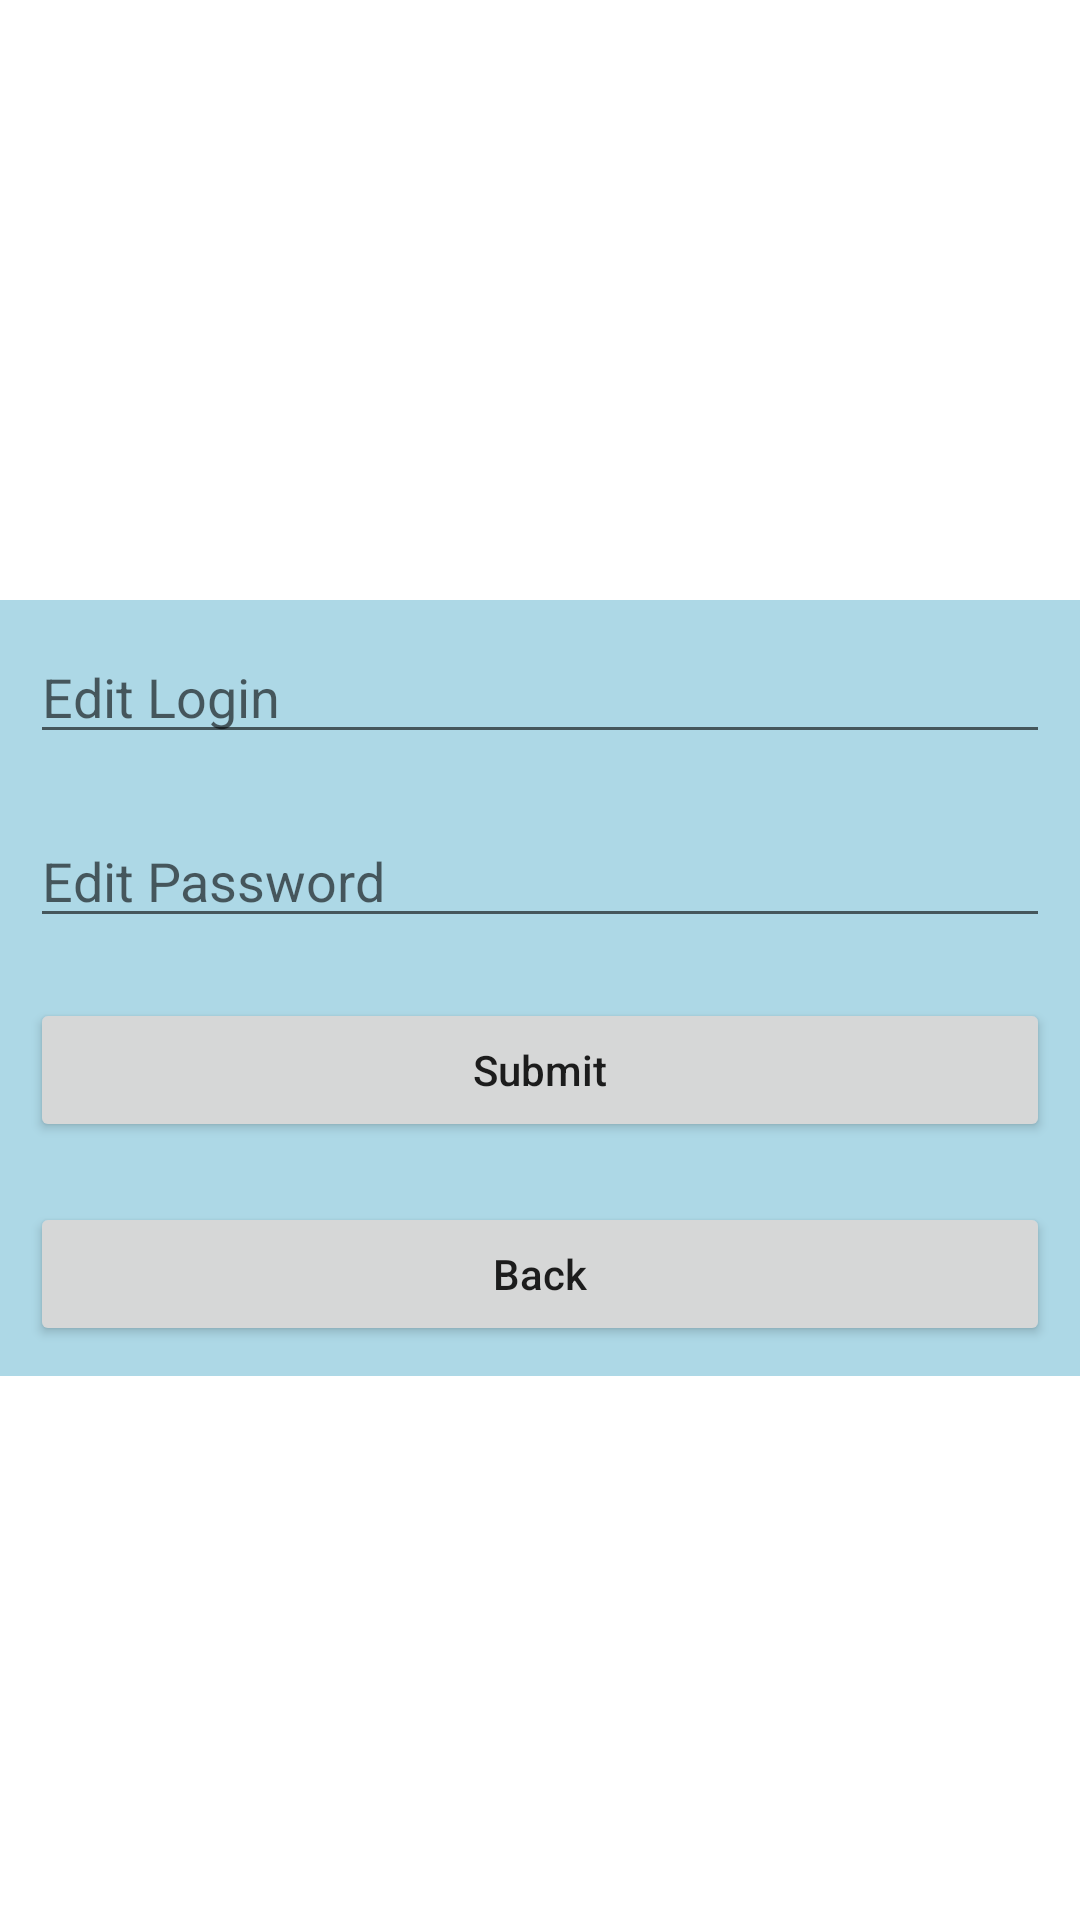

Layout XML and referenced resources for this Android screen:
<!-- AndroidManifest.xml: application theme Theme.LoginPanelWithDatabase -->
<!-- res/layout/activity_edit_user.xml -->
<?xml version="1.0" encoding="utf-8"?>
<LinearLayout xmlns:android="http://schemas.android.com/apk/res/android"
    xmlns:app="http://schemas.android.com/apk/res-auto"
    xmlns:tools="http://schemas.android.com/tools"
    android:layout_width="match_parent"
    android:layout_height="match_parent"
    android:orientation="vertical"
    tools:context=".EditUser">

    <LinearLayout
        android:layout_marginTop="200dp"
        android:background="#add8e6"
        android:layout_width="match_parent"
        android:layout_height="wrap_content"
        android:orientation="vertical">

        <EditText
            android:layout_marginTop="500dp"
            android:id="@+id/idLogin"
            android:layout_width="match_parent"
            android:layout_height="wrap_content"
            android:layout_margin="10dp"
            android:hint="Edit Login" />

        <EditText
            android:id="@+id/idAdmin"
            android:layout_width="match_parent"
            android:layout_height="wrap_content"
            android:layout_margin="10dp"
            android:hint="Edit Password" />

        <Button
            android:id="@+id/idSubmit"
            android:layout_width="match_parent"
            android:layout_height="wrap_content"
            android:layout_margin="10dp"
            android:text="Submit"
            android:textAllCaps="false" />
        <Button
            android:id="@+id/idBack"
            android:layout_width="match_parent"
            android:layout_height="wrap_content"
            android:layout_margin="10dp"
            android:text="Back"
            android:textAllCaps="false" />

    </LinearLayout>

</LinearLayout>
<!-- resources referenced by this layout -->
<resources>
  <style name="Theme.LoginPanelWithDatabase" parent="Theme.MaterialComponents.DayNight.DarkActionBar">
          
          <item name="colorPrimary">@color/purple_500</item>
          <item name="colorPrimaryVariant">@color/purple_700</item>
          <item name="colorOnPrimary">@color/white</item>
          
          <item name="colorSecondary">@color/teal_200</item>
          <item name="colorSecondaryVariant">@color/teal_700</item>
          <item name="colorOnSecondary">@color/black</item>
          
          <item name="android:statusBarColor" tools:targetApi="l">?attr/colorPrimaryVariant</item>
          
      </style>
  <!-- not gathered from this repository: default colours our renderer supplied (Android Studio template values) -->
  <color name="purple_500">#FF6200EE</color>
  <color name="purple_700">#FF3700B3</color>
  <color name="teal_200">#FF03DAC5</color>
  <color name="teal_700">#FF018786</color>
  <color name="black">#FF000000</color>
  <color name="white">#FFFFFFFF</color>
</resources>
